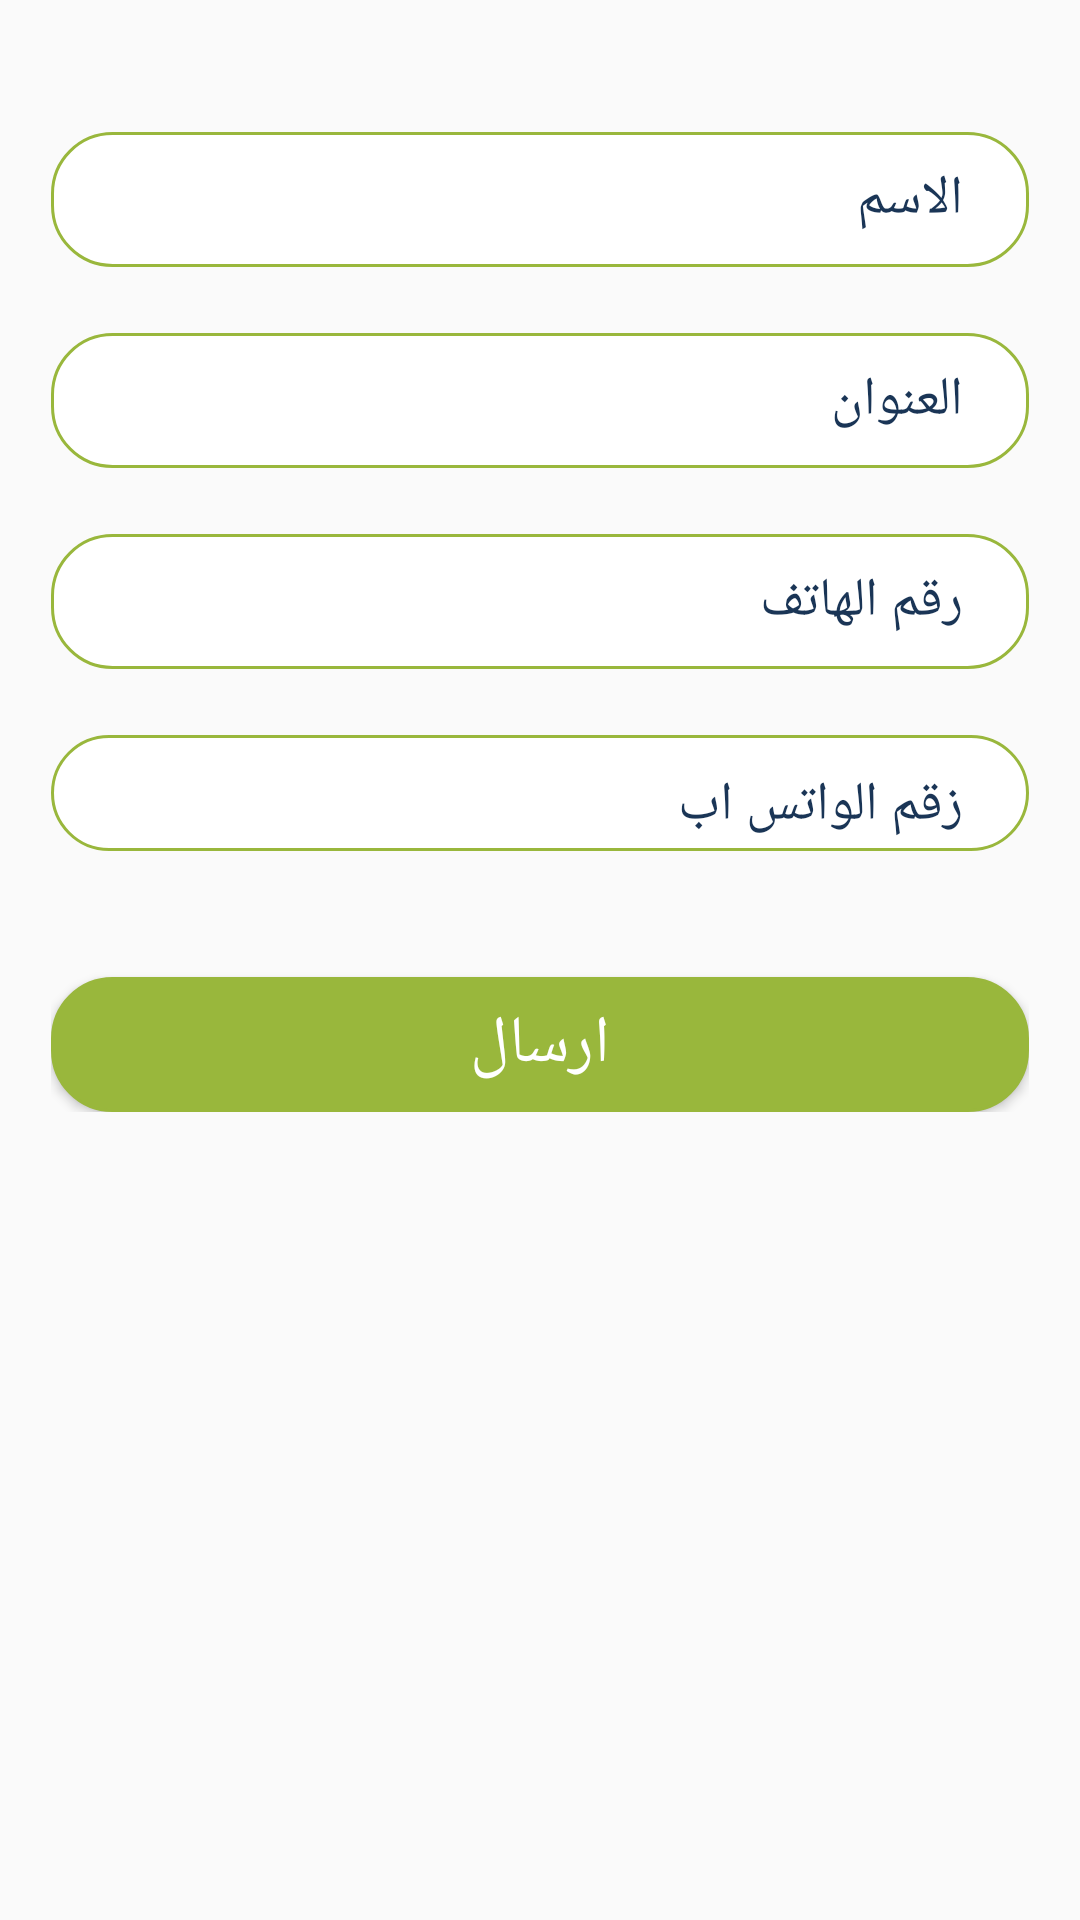

Reconstruct the res/layout file that produces this screen, plus the resources it refers to.
<!-- AndroidManifest.xml: application theme AppTheme -->
<!-- res/layout/activity_up_date_profile.xml -->
<?xml version="1.0" encoding="utf-8"?>
<ScrollView xmlns:android="http://schemas.android.com/apk/res/android"
    xmlns:app="http://schemas.android.com/apk/res-auto"
    xmlns:tools="http://schemas.android.com/tools"
    android:layout_width="match_parent"
    android:layoutDirection="rtl"
    android:layout_height="match_parent"
    tools:context=".UI.UpDateProfile">


    <LinearLayout
        android:layout_marginLeft="17dp"
        android:layout_marginRight="17dp"
        android:layout_marginTop="22dp"
        android:layout_width="match_parent"
        android:layout_height="wrap_content"
        android:orientation="vertical">

        

        <EditText
            android:id="@+id/ed_name_updateprofile"
            android:textColorHint="@color/colorTextDetals"
            android:layout_gravity="center|right"
            android:gravity="center|right"
            android:hint="الاسم "
            android:paddingLeft="22dp"
            android:paddingRight="22dp"
            android:layout_width="match_parent"
            android:layout_height="45dp"
            android:background="@drawable/busin1"
            android:layout_marginTop="22dp"
            />


        <EditText
            android:id="@+id/ed_address_updateprofile"
            android:textColorHint="@color/colorTextDetals"
            android:layout_gravity="center|right"
            android:gravity="center|right"
            android:hint="العنوان"
            android:paddingLeft="22dp"
            android:paddingRight="22dp"
            android:layout_width="match_parent"
            android:layout_height="45dp"
            android:background="@drawable/busin1"
            android:layout_marginTop="22dp"
            />



        <EditText
            android:id="@+id/ed_phone_updateprofile"
            android:inputType="phone"
            android:textColorHint="@color/colorTextDetals"
            android:layout_gravity="center|right"
            android:gravity="center|right"
            android:hint="رقم الهاتف"
            android:paddingLeft="22dp"
            android:paddingRight="22dp"
            android:layout_width="match_parent"
            android:layout_height="45dp"
            android:background="@drawable/busin1"
            android:layout_marginTop="22dp"
            />



        <EditText
            android:id="@+id/ed_phonewhats_updateprofile"
            android:textColorHint="@color/colorTextDetals"
            android:paddingTop="11dp"
            android:layout_gravity="center|right"
            android:gravity="right|start"
            android:hint="زقم الواتس اب"
            android:paddingLeft="22dp"
            android:paddingRight="22dp"
            android:layout_width="match_parent"
            android:layout_height="wrap_content"
            android:background="@drawable/busin1"
            android:layout_marginTop="22dp"
            />



        <Button
            android:id="@+id/bu_add_conttactus"
            android:textColorHint="@color/colorTextDetals"
            android:layout_gravity="center"
            android:gravity="center"
            android:text="ارسال"
            android:textSize="22dp"
            android:textColor="#fff"
            android:paddingLeft="22dp"
            android:paddingRight="22dp"
            android:layout_width="match_parent"
            android:layout_height="45dp"
            android:background="@drawable/busin"
            android:layout_marginTop="42dp"
            />

    </LinearLayout>

</ScrollView>
<!-- resources referenced by this layout -->
<resources>
  <color name="colorTextDetals">#1a3556</color>
  <!-- drawable busin (drawable) -->
  <?xml version="1.0" encoding="utf-8"?>
  <shape xmlns:android="http://schemas.android.com/apk/res/android"
      android:shape="rectangle">
      <corners android:radius="20dp" />
      <solid android:color="@color/colorApp" />
      <stroke
          android:width="1dip"
          android:color="@color/colorApp" />
      <padding
          android:bottom="3dp"
          android:left="3dp"
          android:right="3dp"
          android:top="3dp" />
  </shape>
  <!-- drawable busin1 (drawable) -->
  <?xml version="1.0" encoding="utf-8"?>
  <shape xmlns:android="http://schemas.android.com/apk/res/android"
      android:shape="rectangle">
      <corners android:radius="20dp" />
      <solid android:color="#fff" />
      <stroke
          android:width="1dip"
          android:color="@color/colorApp" />
      <padding
          android:bottom="3dp"
          android:left="3dp"
          android:right="3dp"
          android:top="3dp" />
  </shape>
  <style name="AppTheme" parent="Theme.AppCompat.Light.NoActionBar">
          
          <item name="colorPrimary">@color/colorPrimary</item>
          <item name="colorPrimaryDark">@color/colorPrimaryDark</item>
          <item name="colorAccent">@color/colorAccent</item>
  
  
  
  
  
  
  
      </style>
  <color name="colorApp">#99b73c</color>
  <color name="colorPrimary">#99b73c</color>
  <color name="colorPrimaryDark">#99b73c</color>
  <color name="colorAccent">#dddddd</color>
</resources>
